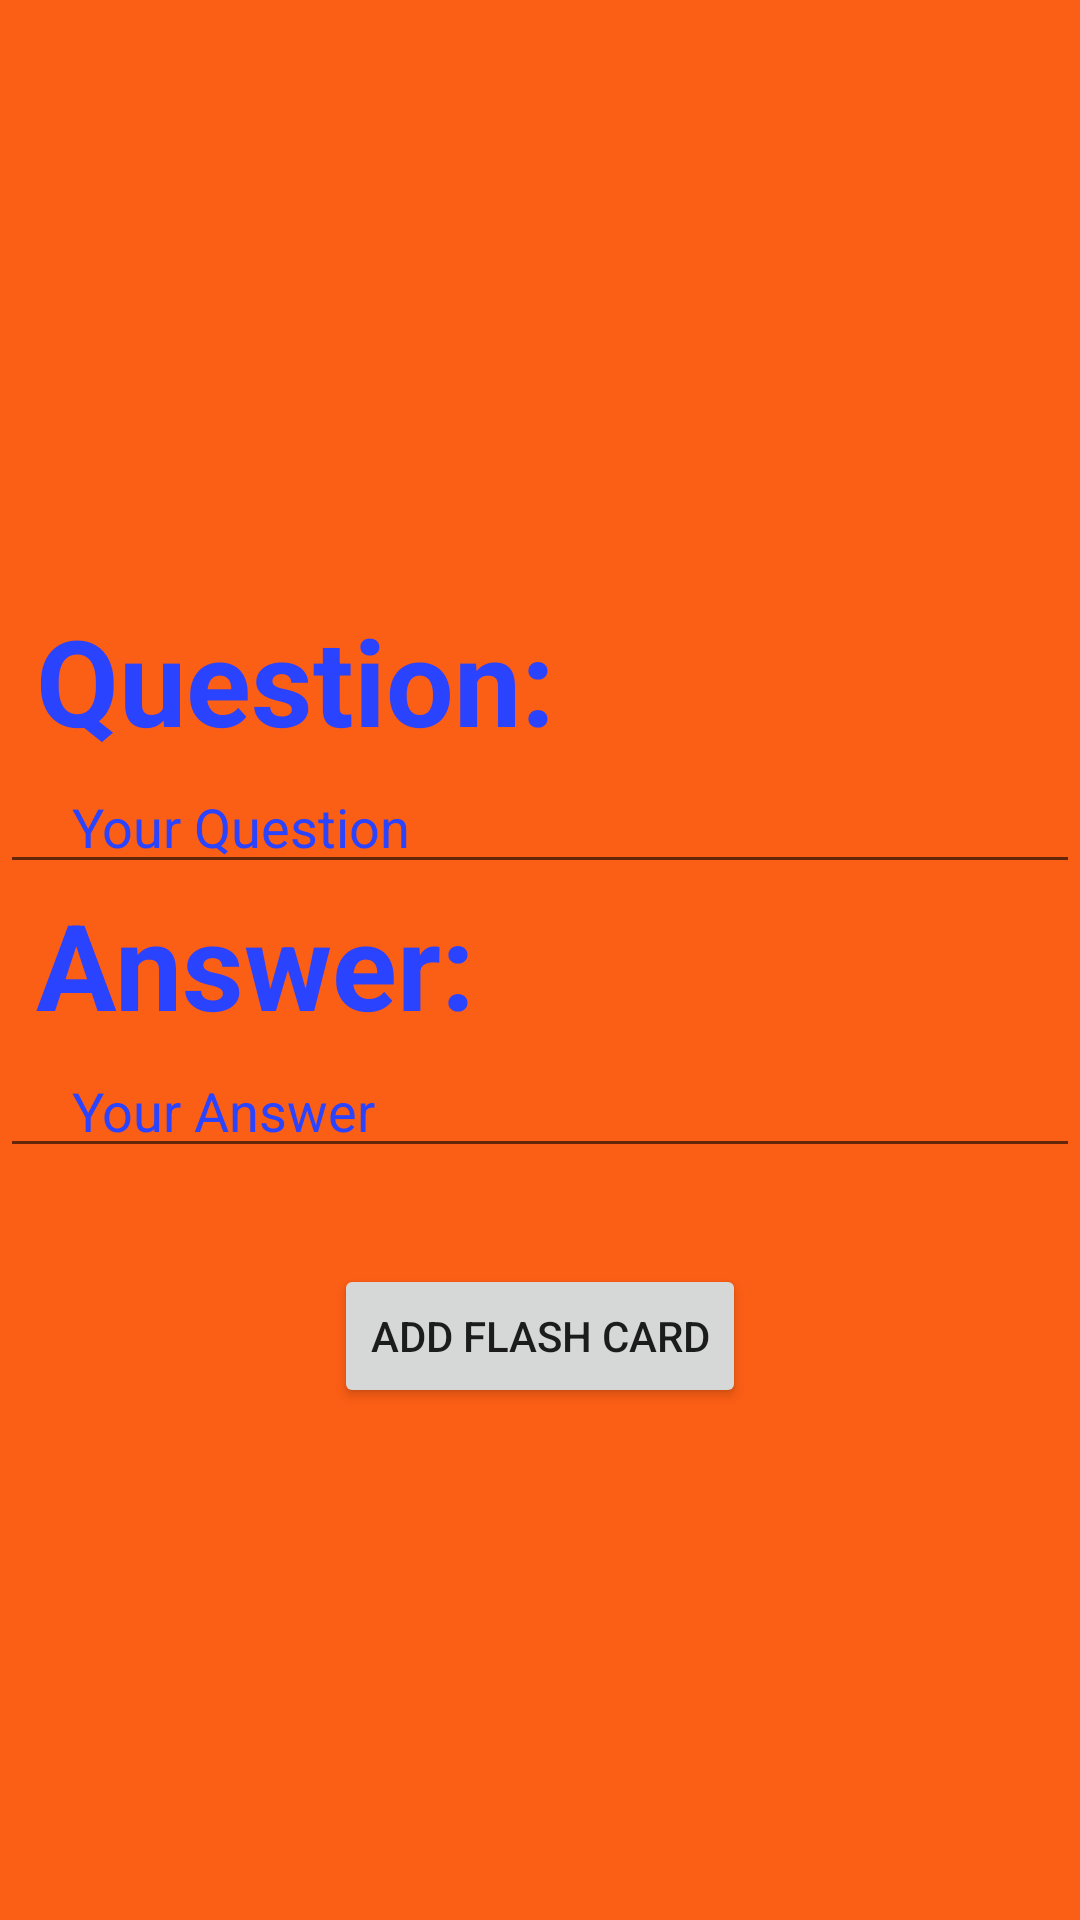

Android layout source for this screen:
<!-- AndroidManifest.xml: application theme Theme.FlashCardApp -->
<!-- res/layout/fragment_create_flash_card.xml -->
<?xml version="1.0" encoding="utf-8"?>
<androidx.constraintlayout.widget.ConstraintLayout xmlns:android="http://schemas.android.com/apk/res/android"
    xmlns:tools="http://schemas.android.com/tools"
    android:layout_width="match_parent"
    android:layout_height="match_parent"
    xmlns:app="http://schemas.android.com/apk/res-auto"
    tools:context=".CreateFlashCardFragment"
    android:background="#FB5E15">

    
    <TextView
        android:id="@+id/flashCardQuestionText"
        android:layout_width="match_parent"
        android:layout_height="wrap_content"
        android:text="@string/question"
        android:textStyle="bold"
        android:textColor="#2943FF"
        android:layout_marginStart="12dp"
        android:layout_marginTop="200dp"
        android:textSize="40sp"
        app:layout_constraintStart_toStartOf="parent"
        app:layout_constraintTop_toTopOf="parent"
        />

    <EditText
        android:id="@+id/flashCardQuestionEditText"
        android:layout_width="match_parent"
        android:layout_height="wrap_content"
        android:inputType="text"
        android:autofillHints="@string/question"
        android:hint="@string/your_question"
        android:paddingStart="24dp"
        android:textColorHint="#2943FF"
        app:layout_constraintTop_toBottomOf="@id/flashCardQuestionText"
        app:layout_constraintStart_toStartOf="@id/flashCardQuestionText"
        />

    <TextView
        android:id="@+id/answer"
        android:layout_width="match_parent"
        android:layout_height="wrap_content"
        android:text="@string/answer"
        android:textSize="40sp"
        android:textStyle="bold"
        android:textColor="#2943FF"
        android:layout_marginStart="12dp"
        app:layout_constraintTop_toBottomOf="@id/flashCardQuestionEditText"
        app:layout_constraintStart_toStartOf="@id/flashCardQuestionText"/>

    <EditText
        android:id="@+id/answerEditText"
        android:layout_width="match_parent"
        android:layout_height="wrap_content"
        android:hint="@string/your_answer"
        android:autofillHints="@string/your_answer"
        android:inputType="text"
        android:paddingStart="24dp"
        android:textColorHint="#2943FF"
        app:layout_constraintStart_toStartOf="@id/flashCardQuestionEditText"
        app:layout_constraintTop_toBottomOf="@id/answer"
        />

    <Button
        android:id="@+id/addFlashCardButton"
        android:layout_width="wrap_content"
        android:layout_height="wrap_content"
        android:text="@string/add_flash_card"
        android:layout_marginTop="32dp"
        app:layout_constraintTop_toBottomOf="@id/answerEditText"
        app:layout_constraintStart_toStartOf="parent"
        app:layout_constraintEnd_toEndOf="parent"
        />

</androidx.constraintlayout.widget.ConstraintLayout>
<!-- resources referenced by this layout -->
<resources>
  <string name="add_flash_card">Add Flash Card</string>
  <string name="answer">Answer:</string>
  <string name="question">Question:</string>
  <string name="your_answer">Your Answer</string>
  <string name="your_question">Your Question</string>
  <style name="Theme.FlashCardApp" parent="Theme.MaterialComponents.DayNight.DarkActionBar">
          
          <item name="colorPrimary">#2943FF</item>
          <item name="colorPrimaryVariant">@color/purple_700</item>
          <item name="colorOnPrimary">@color/white</item>
          
          <item name="colorSecondary">@color/teal_200</item>
          <item name="colorSecondaryVariant">@color/teal_700</item>
          <item name="colorOnSecondary">@color/black</item>
          
          <item name="android:statusBarColor" tools:targetApi="l">?attr/colorPrimaryVariant</item>
          
      </style>
  <!-- not gathered from this repository: default colours our renderer supplied (Android Studio template values) -->
  <color name="purple_700">#FF3700B3</color>
  <color name="teal_200">#FF03DAC5</color>
  <color name="teal_700">#FF018786</color>
  <color name="black">#FF000000</color>
  <color name="white">#FFFFFFFF</color>
</resources>
